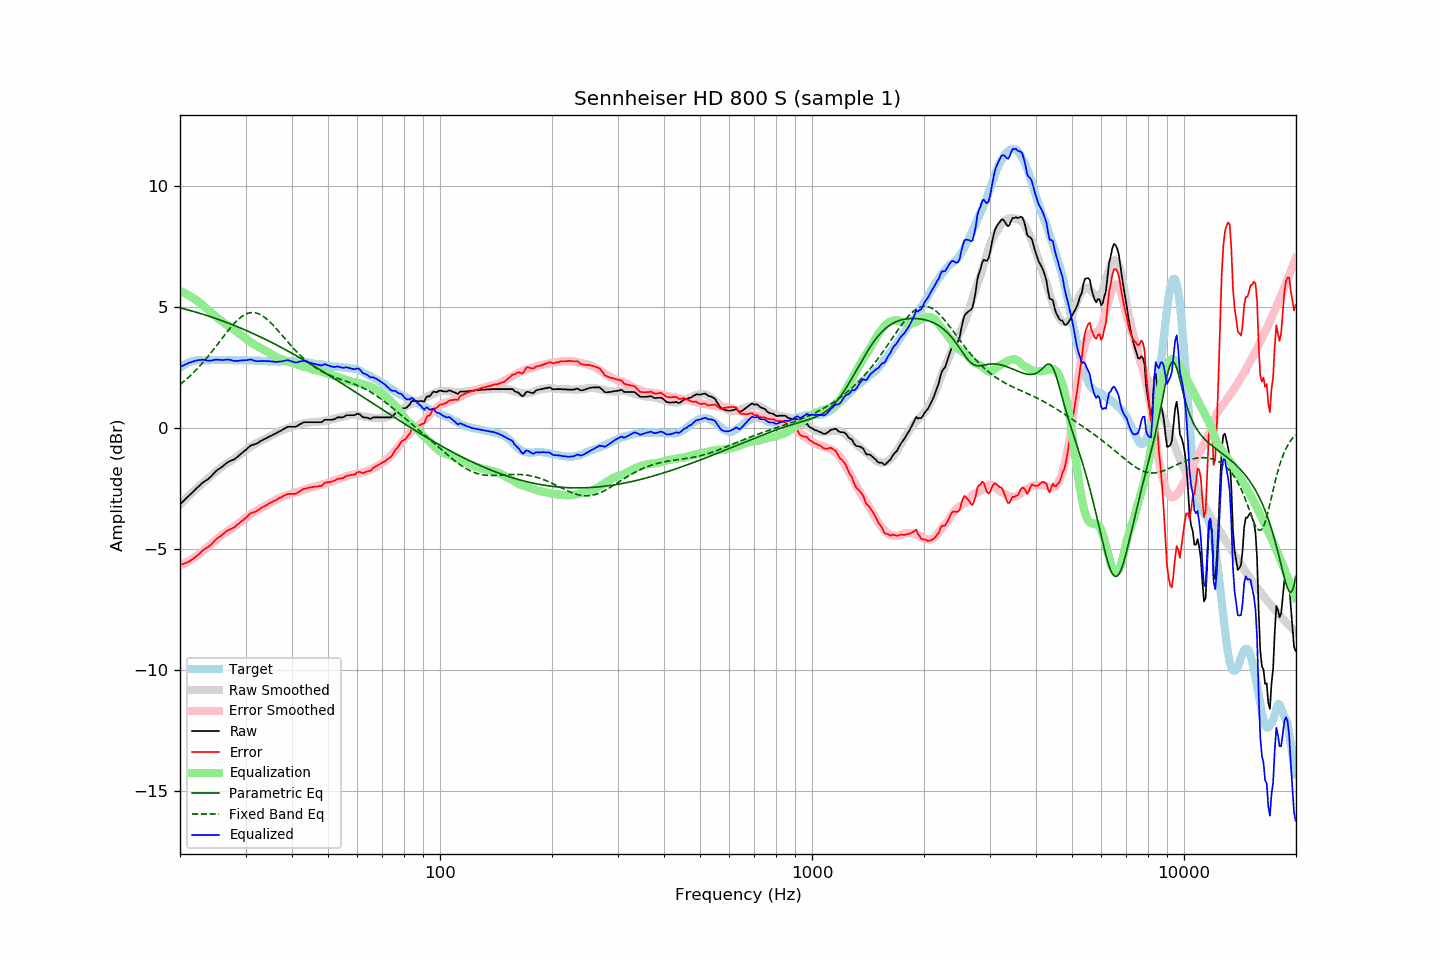

The table this chart was drawn from, first rows:
frequency, raw, error, smoothed, error_smoothed, equalization, parametric_eq, fixed_band_eq, equalized_raw, equalized_smoothed, target
20.00, -3.15, -5.65, -3.15, -5.68, 5.68, 4.98, 1.81, 2.52, 2.52, 2.49
20.20, -3.08, -5.63, -3.08, -5.65, 5.65, 4.96, 1.86, 2.56, 2.56, 2.54
20.40, -3.02, -5.62, -3.02, -5.62, 5.62, 4.94, 1.91, 2.59, 2.60, 2.59
20.61, -2.95, -5.58, -2.95, -5.58, 5.58, 4.93, 1.97, 2.63, 2.63, 2.62
20.81, -2.89, -5.57, -2.89, -5.55, 5.55, 4.91, 2.03, 2.66, 2.66, 2.67
21.02, -2.82, -5.54, -2.82, -5.51, 5.51, 4.89, 2.09, 2.69, 2.69, 2.71
21.23, -2.76, -5.50, -2.76, -5.47, 5.47, 4.87, 2.15, 2.71, 2.71, 2.73
21.44, -2.70, -5.46, -2.70, -5.43, 5.43, 4.85, 2.21, 2.73, 2.73, 2.75
21.66, -2.63, -5.41, -2.63, -5.39, 5.39, 4.83, 2.27, 2.76, 2.76, 2.77
21.87, -2.57, -5.35, -2.57, -5.35, 5.35, 4.82, 2.34, 2.77, 2.77, 2.78
22.09, -2.50, -5.30, -2.51, -5.30, 5.30, 4.80, 2.41, 2.80, 2.79, 2.80
22.31, -2.44, -5.25, -2.45, -5.25, 5.25, 4.78, 2.48, 2.81, 2.80, 2.81
22.54, -2.38, -5.20, -2.39, -5.20, 5.20, 4.76, 2.55, 2.82, 2.81, 2.81
22.76, -2.32, -5.13, -2.33, -5.15, 5.15, 4.74, 2.62, 2.82, 2.81, 2.81
22.99, -2.25, -5.05, -2.27, -5.09, 5.09, 4.72, 2.70, 2.84, 2.81, 2.80
23.22, -2.21, -5.01, -2.22, -5.03, 5.03, 4.70, 2.78, 2.82, 2.82, 2.80
23.45, -2.16, -4.96, -2.16, -4.97, 4.97, 4.67, 2.85, 2.81, 2.82, 2.80
23.69, -2.12, -4.93, -2.10, -4.92, 4.92, 4.65, 2.93, 2.80, 2.82, 2.81
23.92, -2.07, -4.88, -2.04, -4.86, 4.86, 4.63, 3.02, 2.79, 2.82, 2.81
24.16, -2.01, -4.83, -1.99, -4.80, 4.80, 4.61, 3.10, 2.79, 2.82, 2.82
24.40, -1.94, -4.77, -1.93, -4.75, 4.75, 4.59, 3.18, 2.81, 2.82, 2.83
24.65, -1.87, -4.69, -1.87, -4.69, 4.69, 4.56, 3.27, 2.82, 2.82, 2.82
24.89, -1.80, -4.62, -1.82, -4.63, 4.63, 4.54, 3.35, 2.83, 2.82, 2.82
25.14, -1.74, -4.56, -1.76, -4.58, 4.58, 4.52, 3.44, 2.84, 2.82, 2.82
25.39, -1.69, -4.52, -1.70, -4.53, 4.53, 4.50, 3.53, 2.83, 2.82, 2.83
25.65, -1.65, -4.48, -1.65, -4.47, 4.47, 4.47, 3.62, 2.82, 2.82, 2.83
25.91, -1.60, -4.42, -1.60, -4.42, 4.42, 4.45, 3.70, 2.82, 2.82, 2.82
26.16, -1.55, -4.37, -1.55, -4.37, 4.37, 4.42, 3.79, 2.82, 2.82, 2.82
26.43, -1.49, -4.31, -1.51, -4.32, 4.32, 4.40, 3.88, 2.83, 2.82, 2.81
26.69, -1.44, -4.26, -1.46, -4.28, 4.28, 4.37, 3.96, 2.84, 2.82, 2.81
26.96, -1.39, -4.22, -1.42, -4.23, 4.23, 4.35, 4.04, 2.84, 2.82, 2.82
27.23, -1.36, -4.19, -1.38, -4.19, 4.19, 4.32, 4.13, 2.83, 2.81, 2.82
27.50, -1.33, -4.15, -1.33, -4.15, 4.15, 4.30, 4.20, 2.82, 2.81, 2.82
27.77, -1.31, -4.12, -1.29, -4.10, 4.10, 4.27, 4.28, 2.79, 2.81, 2.81
28.05, -1.28, -4.09, -1.25, -4.06, 4.06, 4.24, 4.35, 2.78, 2.81, 2.81
28.33, -1.22, -4.02, -1.20, -4.01, 4.01, 4.22, 4.42, 2.79, 2.81, 2.80
28.62, -1.17, -3.97, -1.15, -3.96, 3.96, 4.19, 4.48, 2.78, 2.81, 2.80
28.90, -1.11, -3.92, -1.10, -3.91, 3.91, 4.16, 4.54, 2.79, 2.81, 2.81
29.19, -1.05, -3.85, -1.05, -3.85, 3.85, 4.13, 4.60, 2.80, 2.81, 2.80
29.48, -1.00, -3.82, -1.00, -3.80, 3.80, 4.10, 4.64, 2.80, 2.81, 2.82
29.78, -0.94, -3.75, -0.95, -3.75, 3.75, 4.08, 4.68, 2.81, 2.81, 2.81
30.08, -0.89, -3.71, -0.90, -3.70, 3.70, 4.05, 4.72, 2.81, 2.80, 2.81
30.38, -0.83, -3.64, -0.85, -3.65, 3.65, 4.02, 4.74, 2.82, 2.80, 2.80
30.68, -0.77, -3.57, -0.80, -3.60, 3.60, 3.99, 4.76, 2.83, 2.80, 2.80
30.99, -0.71, -3.51, -0.76, -3.56, 3.56, 3.96, 4.78, 2.84, 2.80, 2.80
31.30, -0.69, -3.49, -0.71, -3.51, 3.51, 3.93, 4.78, 2.82, 2.80, 2.80
31.61, -0.67, -3.47, -0.67, -3.47, 3.47, 3.90, 4.78, 2.80, 2.80, 2.80
31.93, -0.65, -3.45, -0.63, -3.43, 3.43, 3.87, 4.77, 2.78, 2.80, 2.80
32.24, -0.62, -3.41, -0.60, -3.39, 3.39, 3.84, 4.75, 2.77, 2.79, 2.79
32.57, -0.58, -3.38, -0.56, -3.35, 3.35, 3.81, 4.73, 2.77, 2.79, 2.79
32.89, -0.53, -3.32, -0.53, -3.32, 3.32, 3.77, 4.70, 2.78, 2.78, 2.79
33.22, -0.50, -3.28, -0.50, -3.28, 3.28, 3.74, 4.66, 2.78, 2.78, 2.78
33.55, -0.46, -3.24, -0.47, -3.24, 3.24, 3.71, 4.61, 2.78, 2.78, 2.78
33.89, -0.43, -3.20, -0.44, -3.21, 3.21, 3.68, 4.57, 2.78, 2.77, 2.77
34.23, -0.40, -3.18, -0.40, -3.17, 3.17, 3.65, 4.51, 2.77, 2.77, 2.78
34.57, -0.36, -3.13, -0.37, -3.14, 3.14, 3.61, 4.45, 2.78, 2.77, 2.76
34.92, -0.33, -3.10, -0.33, -3.10, 3.10, 3.58, 4.39, 2.77, 2.76, 2.76
35.27, -0.30, -3.06, -0.30, -3.06, 3.06, 3.55, 4.32, 2.76, 2.76, 2.76
35.62, -0.26, -3.02, -0.26, -3.02, 3.02, 3.51, 4.25, 2.76, 2.76, 2.76
35.97, -0.23, -2.99, -0.22, -2.98, 2.98, 3.48, 4.18, 2.75, 2.76, 2.76
... 635 more rows
